Run: headless pygame with SDL's dummy video driver; simulated clock (each Clock.tick advances the game by its frame time, no real sleeping); random seed 0; keys injected as events and as key.get_pressed() state; no mouse input.
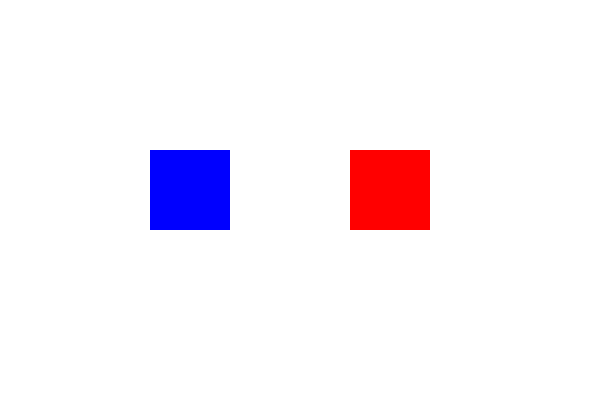
Frame 1 of 4 · flips 1–60 · no input
Frame 2 of 4 · flips 61–180 · tapped SPACE, RETURN · held RIGHT (→), D · screen unchanged from frame 1, image omitted
Frame 3 of 4 · flips 181–300 · held DOWN (↓), S · screen unchanged from frame 2, image omitted
Frame 4 of 4 · flips 301–420 · held LEFT (←), A, UP (↑), W · screen unchanged from frame 3, image omitted

The pygame program that drew these frames:

# Import pygame
import pygame

# Initialize pygame
pygame.init()

# Create game window
screen = pygame.display.set_mode((600, 400))
pygame.display.set_caption("Custom Event Example")

# Define colors
WHITE = (255, 255, 255)
BLUE = (0, 0, 255)
RED = (255, 0, 0)
GREEN = (0, 255, 0)
YELLOW = (255, 255, 0)

# Create two sprite rectangles
sprite1 = pygame.Rect(150, 150, 80, 80)
sprite2 = pygame.Rect(350, 150, 80, 80)

# Initial colors
sprite1_color = BLUE
sprite2_color = RED

# Create a custom event
CHANGE_COLOR = pygame.USEREVENT + 1

# Set timer for the custom event (every 2 seconds)
pygame.time.set_timer(CHANGE_COLOR, 2000)

running = True

while running:
    for event in pygame.event.get():

        if event.type == pygame.QUIT:
            running = False

        # Handle custom event
        if event.type == CHANGE_COLOR:
            if sprite1_color == BLUE:
                sprite1_color = GREEN
                sprite2_color = YELLOW
            else:
                sprite1_color = BLUE
                sprite2_color = RED

    # Fill background
    screen.fill(WHITE)

    # Draw sprites
    pygame.draw.rect(screen, sprite1_color, sprite1)
    pygame.draw.rect(screen, sprite2_color, sprite2)

    # Update display
    pygame.display.flip()

# Quit pygame
pygame.quit()
